Dataset: dynamic-hand-gestures-LMHGD-dataset-double-view (GitHub, aviogit/dynamic-hand-gesture-classification-datasets). Classes: catching, catching hands up, line gesture, pointing, pointing with hand raised, resting, rotating, scroll finger, shaking, shaking low, shaking raised fist, slicing, zoom gesture.

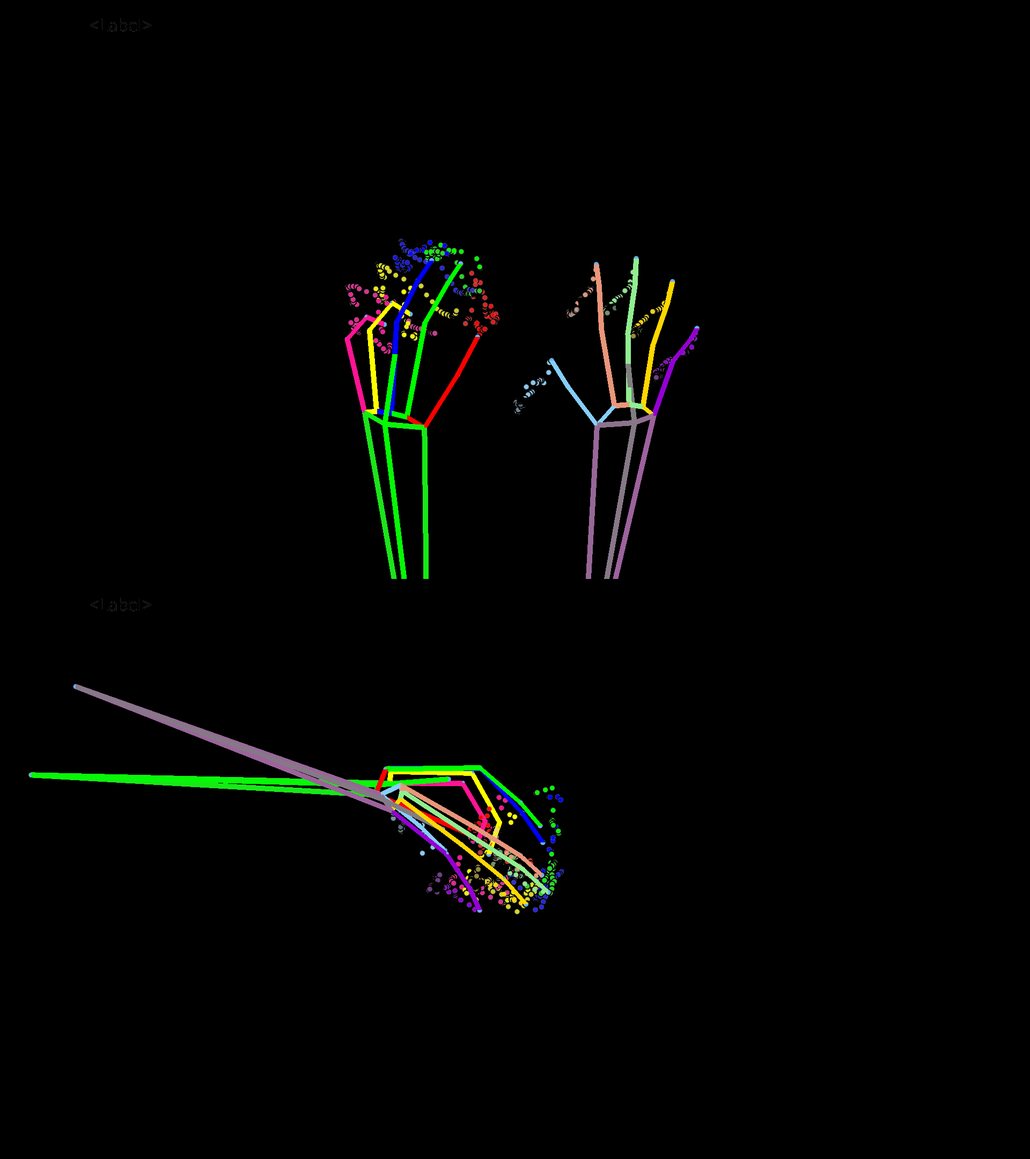
Label: catching hands up

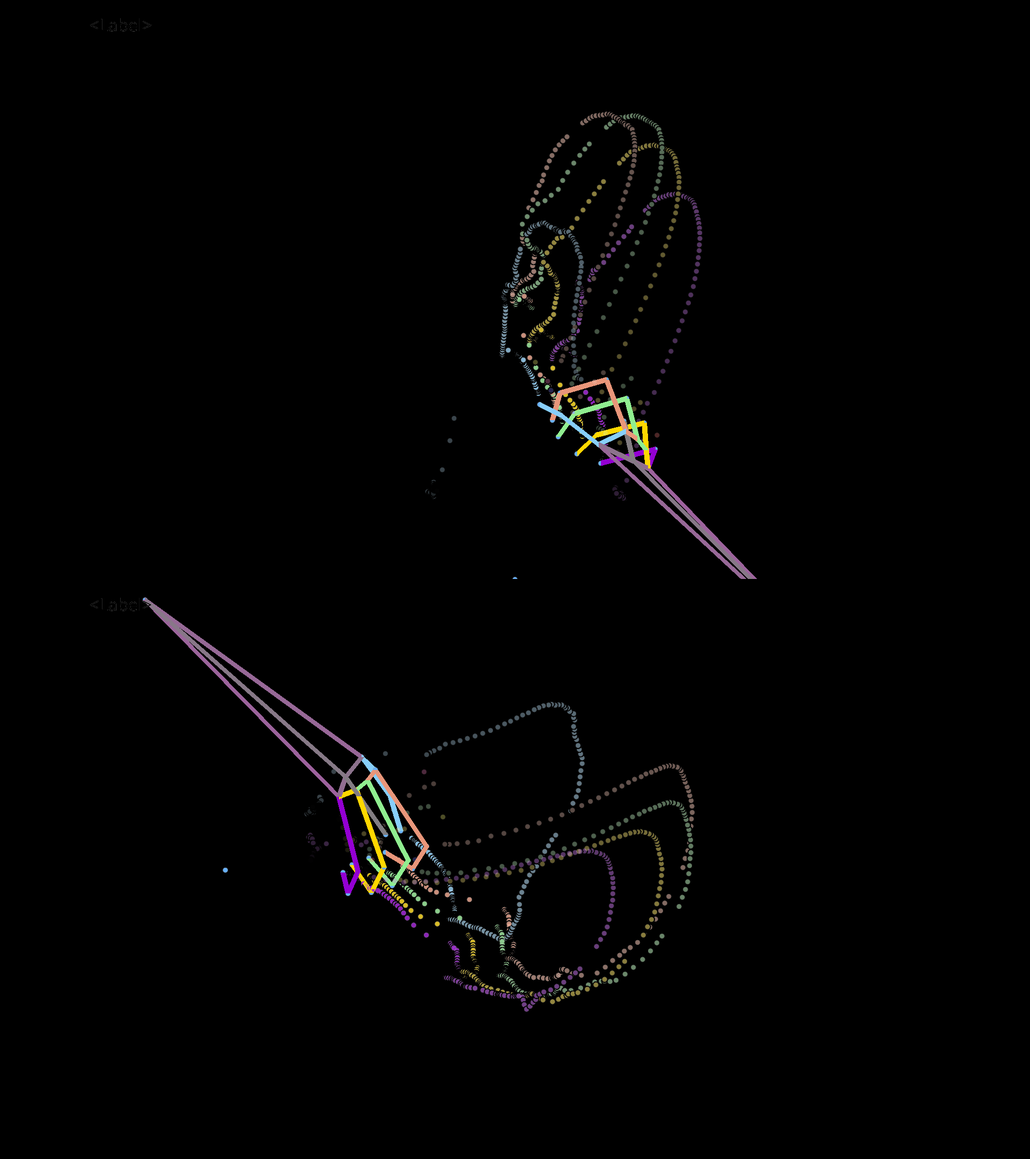
Label: catching

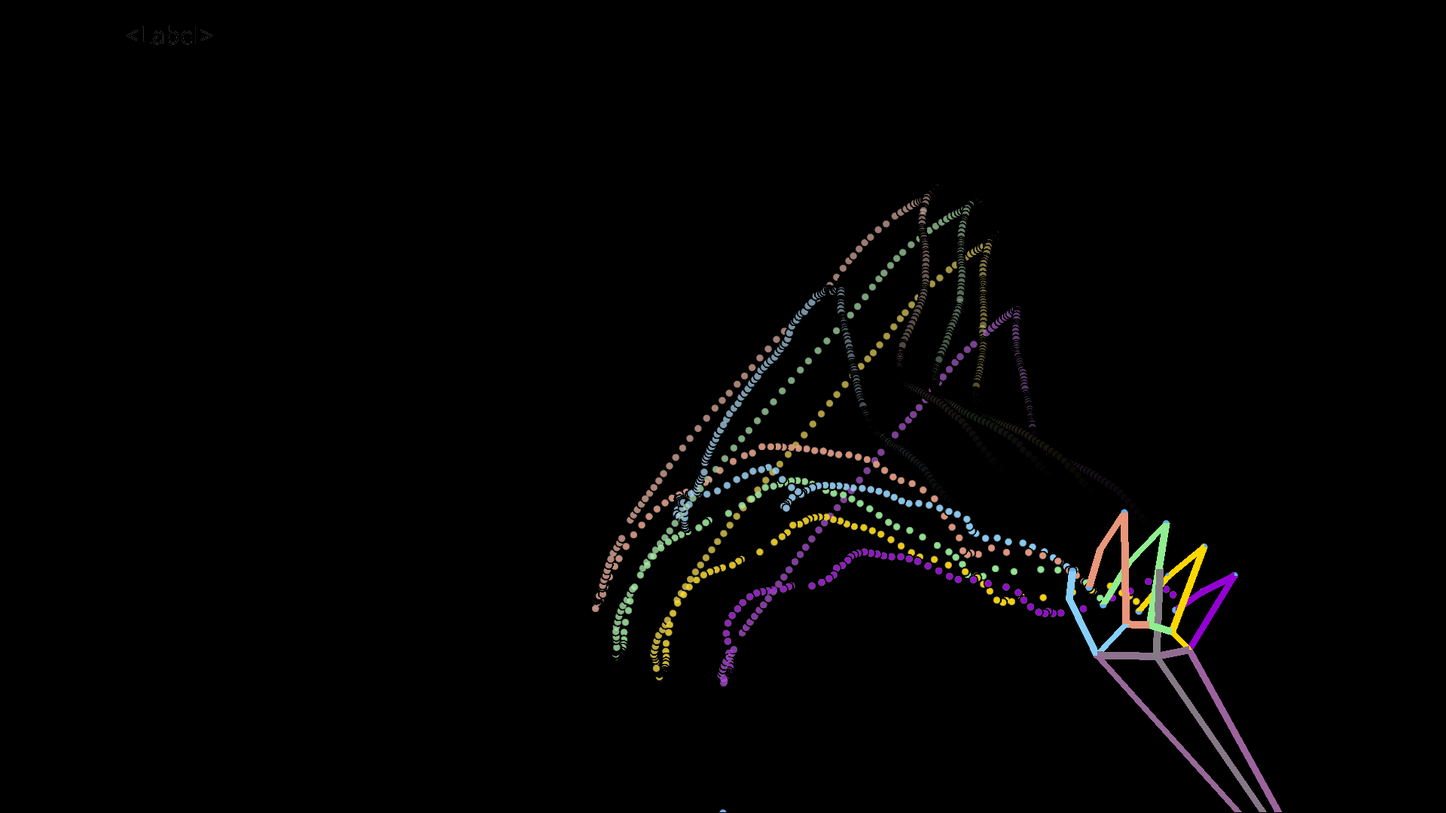
Label: shaking low

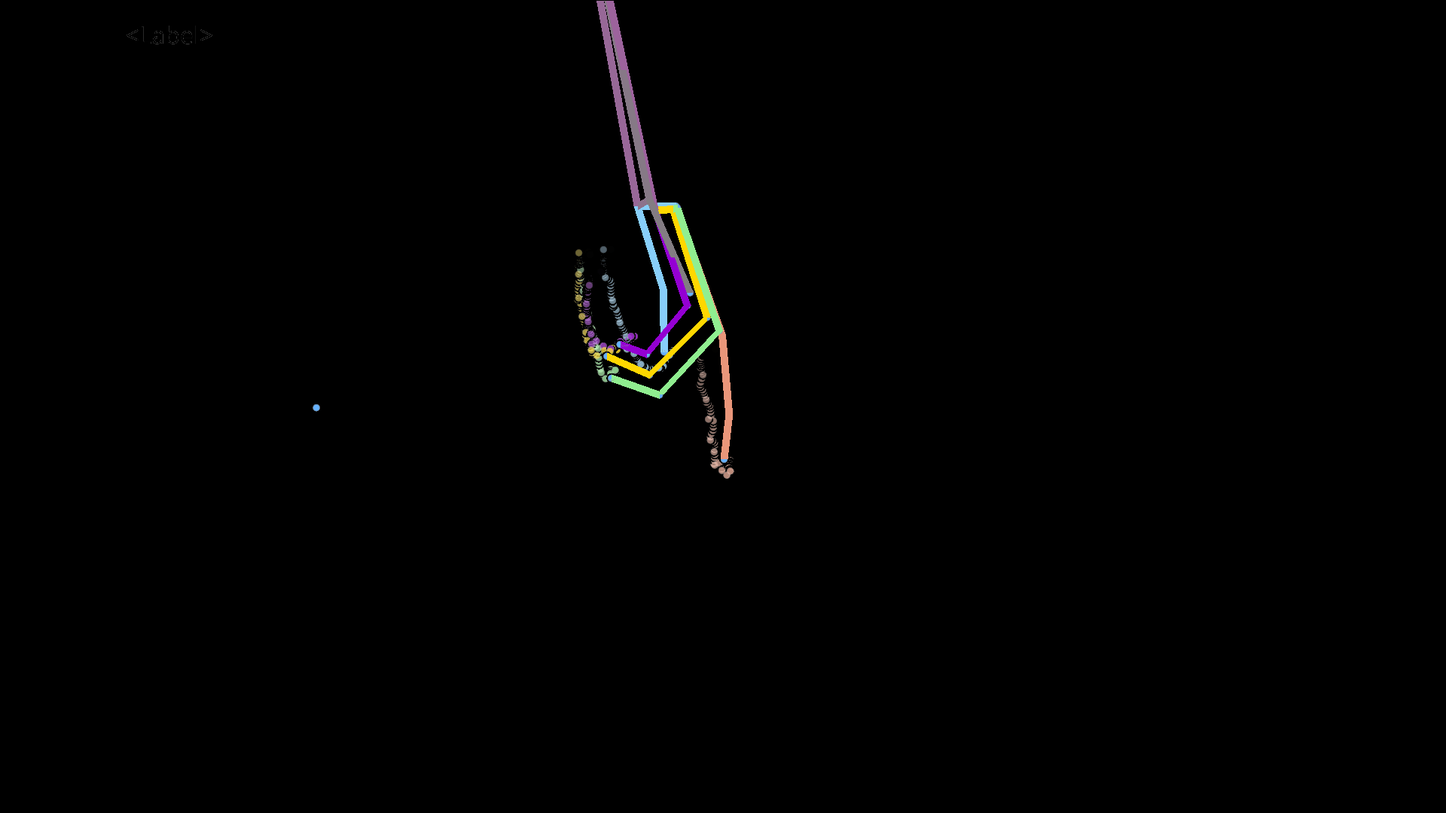
Label: line gesture

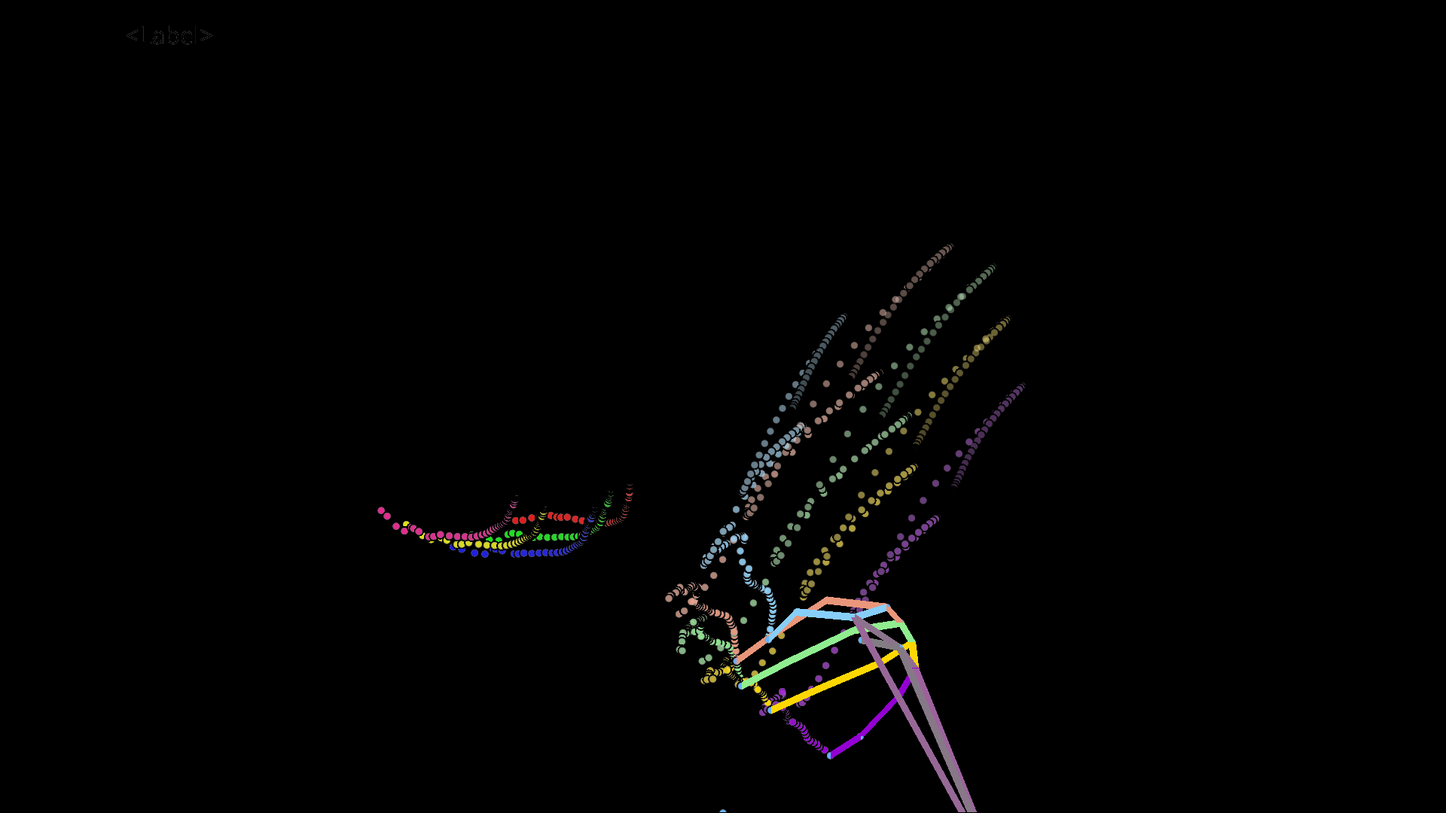
Label: shaking raised fist

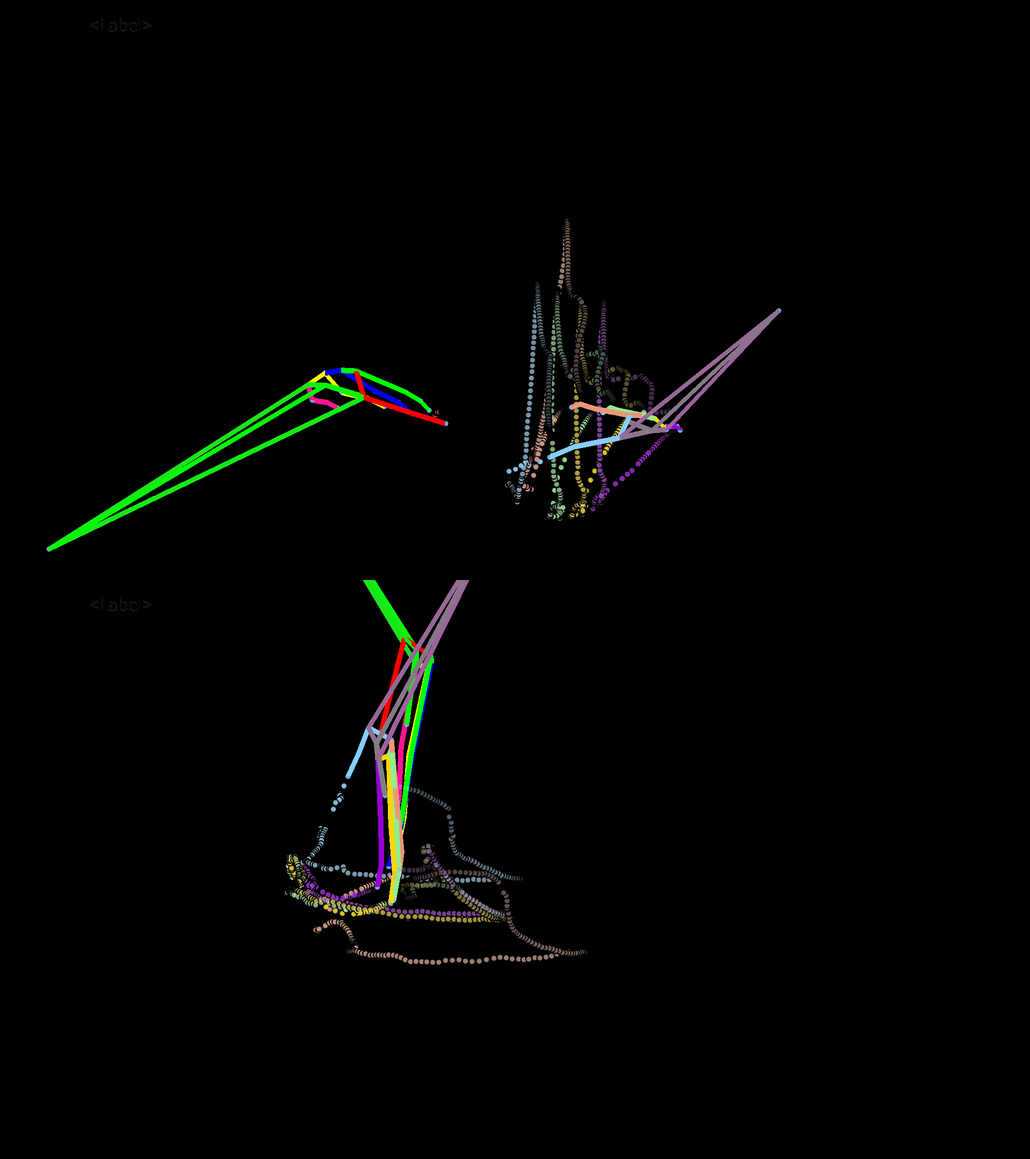
Label: scroll finger
